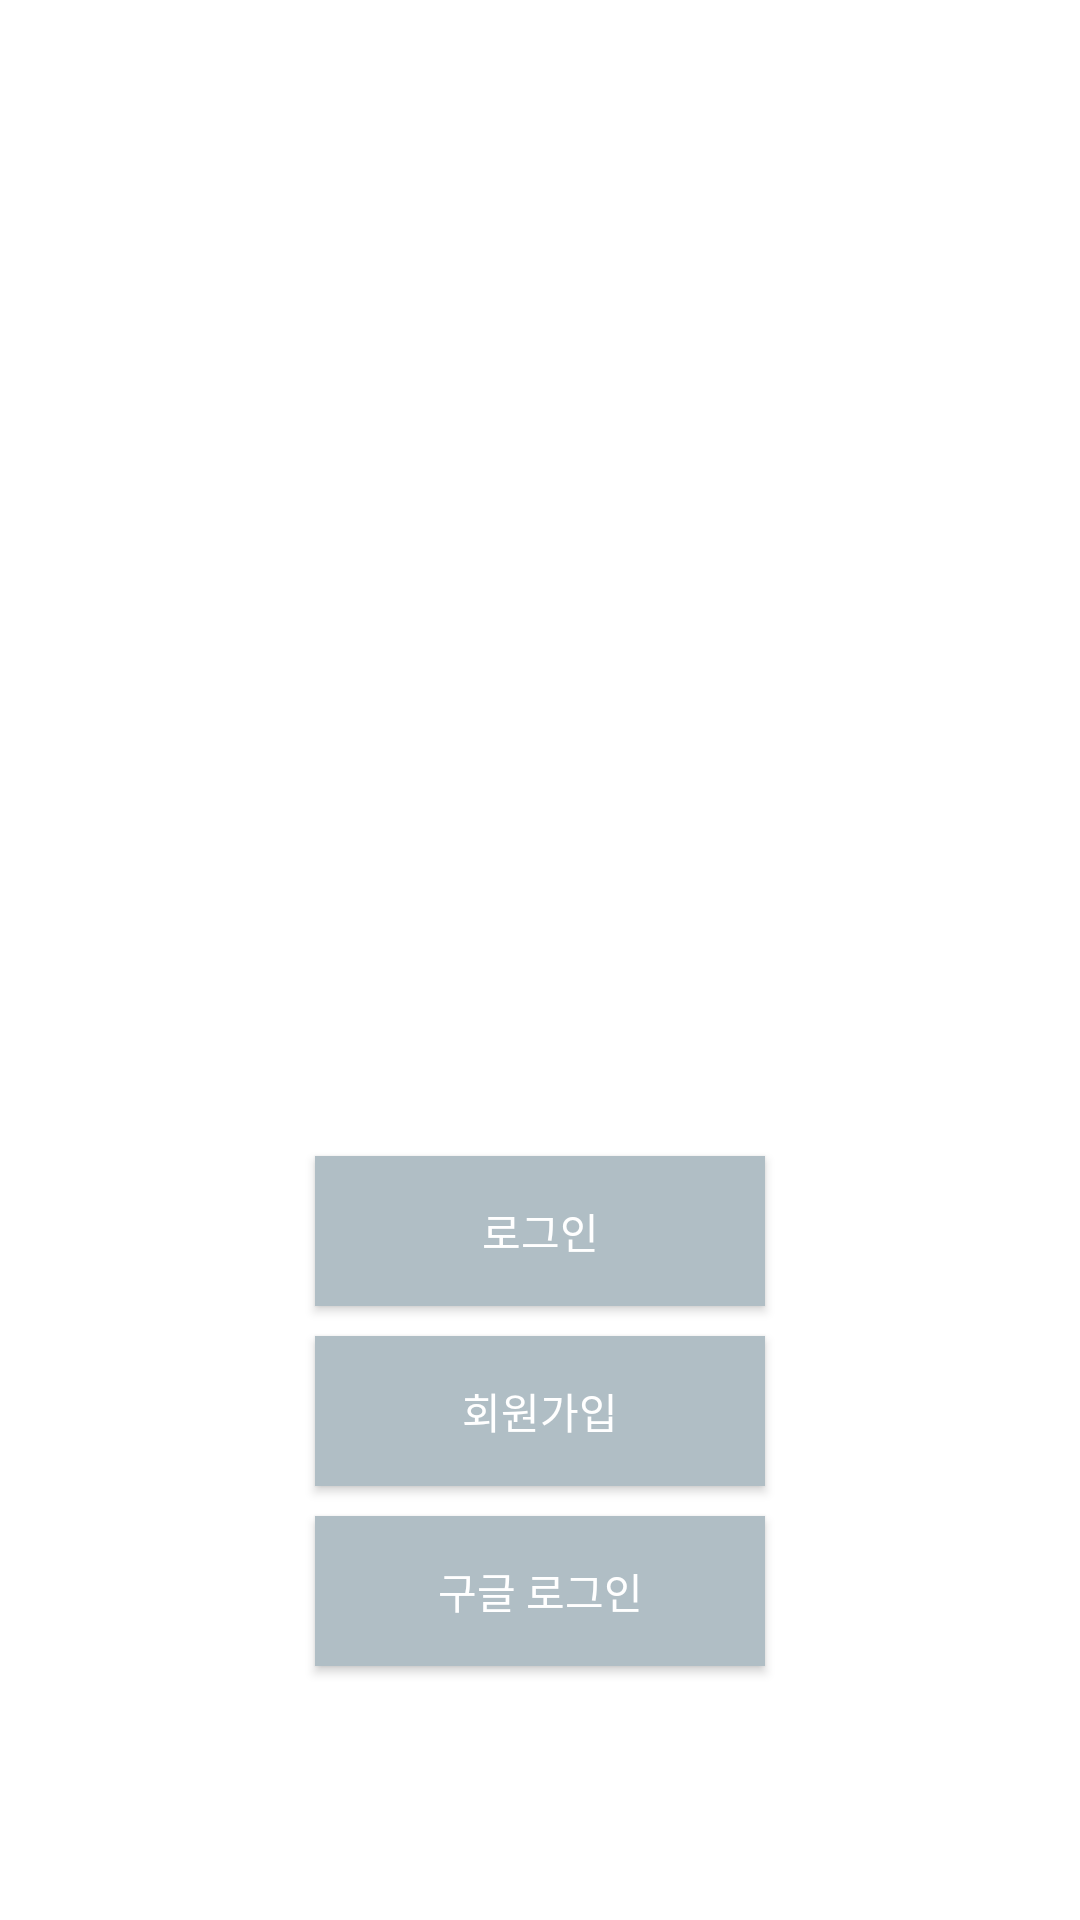

Reconstruct the res/layout file that produces this screen, plus the resources it refers to.
<!-- AndroidManifest.xml: application theme Theme.Move_RegisterLogin -->
<!-- res/layout/activity_start.xml -->
<?xml version="1.0" encoding="utf-8"?>
<LinearLayout xmlns:android="http://schemas.android.com/apk/res/android"
    xmlns:app="http://schemas.android.com/apk/res-auto"
    xmlns:tools="http://schemas.android.com/tools"
    android:layout_width="match_parent"
    android:layout_height="match_parent"
    tools:context=".Activity_Start"
    android:orientation="vertical"
    android:layout_gravity="center"
    android:background="@drawable/running">

    <TextView
        android:layout_width="wrap_content"
        android:layout_height="wrap_content"
        android:layout_gravity="center"
        android:gravity="center"
        android:layout_marginTop="200dp"
        android:layout_marginBottom="100dp"
        android:text="Move."
        android:textColor="@color/white"
        android:textSize="64dp"
        android:textStyle="bold|italic" />

    <Button
        android:id="@+id/btn_login"
        android:layout_width="150dp"
        android:layout_height="50dp"
        android:layout_gravity="center"
        android:background="#B0BEC5"
        android:text="로그인"
        android:layout_marginBottom="10dp"
        android:textAlignment="center"
        android:textColor="@color/white" />

    <Button
        android:id="@+id/btn_signup"
        android:layout_width="150dp"
        android:layout_height="50dp"
        android:layout_gravity="center"
        android:background="#B0BEC5"
        android:text="회원가입"
        android:layout_marginBottom="10dp"
        android:textAlignment="center"
        android:textColor="@color/white" />



    <Button
        android:id="@+id/btn_google"
        android:layout_width="150dp"
        android:layout_height="50dp"
        android:layout_gravity="center"
        android:background="#B0BEC5"
        android:text="구글 로그인"
        android:textAlignment="center"
        android:textColor="@color/white" />

</LinearLayout>
<!-- resources referenced by this layout -->
<resources>
  <style name="Theme.Move_RegisterLogin" parent="Theme.MaterialComponents.Light.DarkActionBar">
          
          <item name="colorPrimary">@color/purple_500</item>
          <item name="colorPrimaryVariant">@color/purple_700</item>
          <item name="colorOnPrimary">@color/white</item>
          
          <item name="colorSecondary">@color/teal_200</item>
          <item name="colorSecondaryVariant">@color/teal_700</item>
          <item name="colorOnSecondary">@color/black</item>
          
          <item name="android:statusBarColor">?attr/colorPrimaryVariant</item>
          
      </style>
  <!-- not gathered from this repository: default colours our renderer supplied (Android Studio template values) -->
  <color name="purple_500">#FF6200EE</color>
  <color name="purple_700">#FF3700B3</color>
  <color name="teal_200">#FF03DAC5</color>
  <color name="teal_700">#FF018786</color>
  <color name="black">#FF000000</color>
  <color name="white">#FFFFFFFF</color>
</resources>
